Dataset: dataset (GitHub, AlyonaChep/bird-identification-system). Classes: blackbird, blue tit, great tit, robin, sparrow.

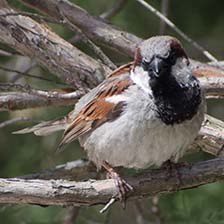
Label: sparrow

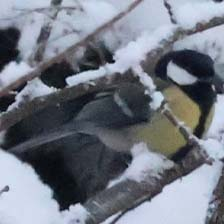
Label: great tit

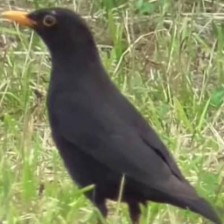
Label: blackbird

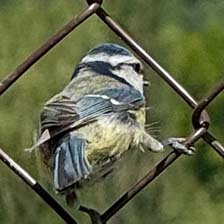
Label: blue tit

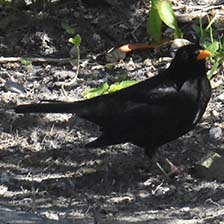
Label: blackbird

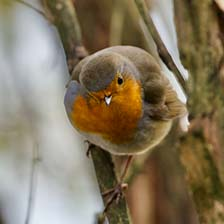
Label: robin
